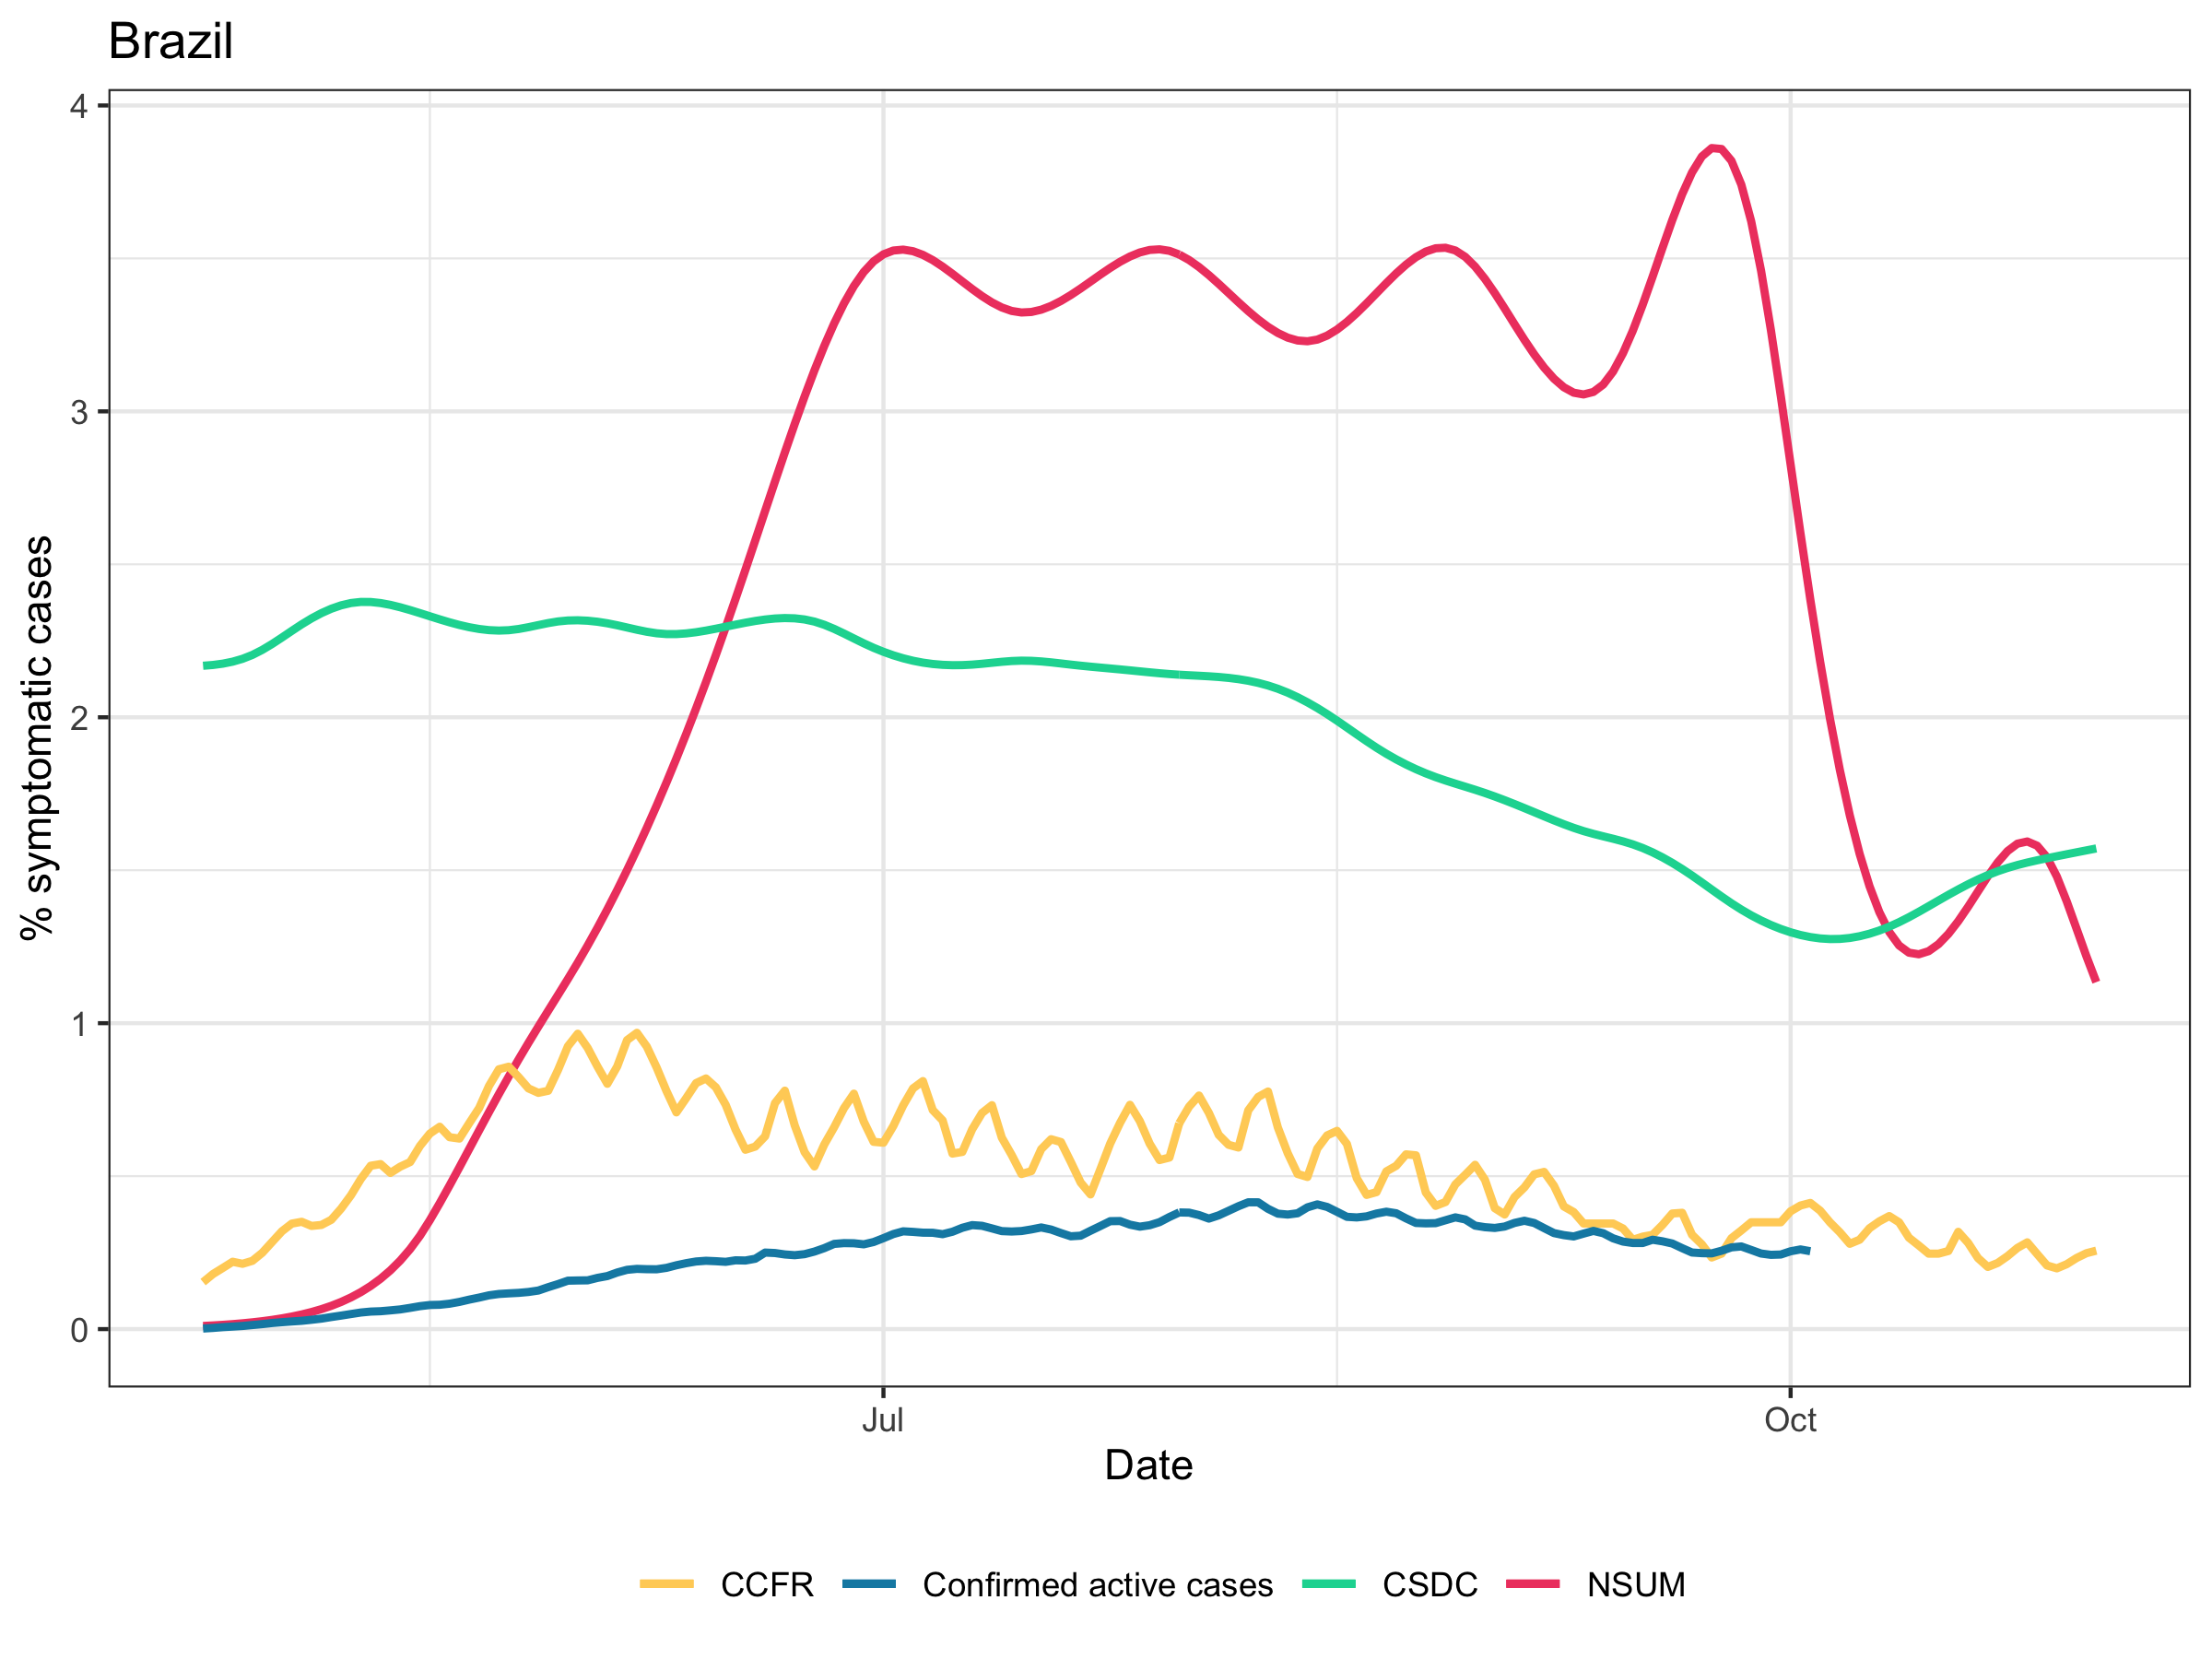

The table this chart was drawn from, first rows:
, date, cs_recent, cs_dunb_recent, confirmed, ccfr, fb_umd, population, confirmed_active
1, 2020-04-23, 0.01022, 0.0001014, 3873, 0.1535, 2.168, 204453710, 0.001894
2, 2020-04-24, 0.01192, 0.0001347, 3913, 0.1799, 2.171, 204453710, 0.003808
3, 2020-04-25, 0.01391, 0.0001789, 5297, 0.1998, 2.175, 204453710, 0.006399
4, 2020-04-26, 0.01624, 0.0002375, 3715, 0.2201, 2.182, 204453710, 0.008216
5, 2020-04-27, 0.01895, 0.0003154, 4145, 0.2134, 2.191, 204453710, 0.01024
6, 2020-04-28, 0.02211, 0.0004189, 6234, 0.2231, 2.204, 204453710, 0.01329
7, 2020-04-29, 0.0258, 0.0005563, 6114, 0.2493, 2.22, 204453710, 0.01628
8, 2020-04-30, 0.03011, 0.0007388, 7412, 0.2847, 2.24, 204453710, 0.01991
9, 2020-05-01, 0.03514, 0.0009812, 5456, 0.3199, 2.261, 204453710, 0.02258
10, 2020-05-02, 0.04101, 0.001303, 4848, 0.3448, 2.283, 204453710, 0.02495
11, 2020-05-03, 0.04786, 0.00173, 4386, 0.3508, 2.304, 204453710, 0.02709
12, 2020-05-04, 0.05585, 0.002298, 6961, 0.3372, 2.323, 204453710, 0.0305
13, 2020-05-05, 0.06517, 0.003052, 7635, 0.3404, 2.34, 204453710, 0.03423
14, 2020-05-06, 0.07605, 0.004053, 10545, 0.3573, 2.355, 204453710, 0.03939
15, 2020-05-07, 0.08875, 0.005383, 9732, 0.3938, 2.366, 204453710, 0.04415
16, 2020-05-08, 0.1036, 0.007148, 10404, 0.4377, 2.374, 204453710, 0.04924
17, 2020-05-09, 0.1209, 0.009493, 10155, 0.4907, 2.377, 204453710, 0.05421
18, 2020-05-10, 0.141, 0.01261, 6261, 0.534, 2.377, 204453710, 0.05727
19, 2020-05-11, 0.1646, 0.01674, 6224, 0.5393, 2.373, 204453710, 0.05842
20, 2020-05-12, 0.1921, 0.02223, 9612, 0.5106, 2.367, 204453710, 0.06121
21, 2020-05-13, 0.2241, 0.02953, 11693, 0.531, 2.36, 204453710, 0.06433
22, 2020-05-14, 0.2616, 0.03922, 14134, 0.5461, 2.35, 204453710, 0.06943
23, 2020-05-15, 0.3052, 0.05224, 15447, 0.5989, 2.34, 204453710, 0.07496
24, 2020-05-16, 0.3561, 0.07784, 13956, 0.6391, 2.33, 204453710, 0.07873
25, 2020-05-17, 0.4117, 0.1308, 7767, 0.6614, 2.32, 204453710, 0.07954
26, 2020-05-18, 0.4696, 0.2322, 14559, 0.6273, 2.31, 204453710, 0.08304
27, 2020-05-19, 0.5291, 0.4089, 17490, 0.6228, 2.302, 204453710, 0.08892
28, 2020-05-20, 0.5894, 0.6698, 20153, 0.6735, 2.294, 204453710, 0.09641
29, 2020-05-21, 0.6498, 0.96, 17898, 0.7229, 2.289, 204453710, 0.103
30, 2020-05-22, 0.7096, 1.191, 22115, 0.795, 2.285, 204453710, 0.1104
31, 2020-05-23, 0.7684, 1.321, 16568, 0.8493, 2.283, 204453710, 0.1148
32, 2020-05-24, 0.8257, 1.351, 14641, 0.8578, 2.285, 204453710, 0.1168
33, 2020-05-25, 0.8815, 1.317, 13073, 0.8239, 2.289, 204453710, 0.1184
34, 2020-05-26, 0.9358, 1.264, 16327, 0.7868, 2.295, 204453710, 0.1213
35, 2020-05-27, 0.9887, 1.227, 19781, 0.7723, 2.301, 204453710, 0.126
36, 2020-05-28, 1.041, 1.208, 28756, 0.7791, 2.308, 204453710, 0.137
37, 2020-05-29, 1.092, 1.203, 26890, 0.8472, 2.313, 204453710, 0.1472
38, 2020-05-30, 1.145, 1.206, 32320, 0.9247, 2.316, 204453710, 0.1583
39, 2020-05-31, 1.198, 1.215, 13181, 0.9655, 2.317, 204453710, 0.159
40, 2020-06-01, 1.254, 1.223, 14962, 0.9193, 2.316, 204453710, 0.1594
41, 2020-06-02, 1.312, 1.233, 31907, 0.8581, 2.312, 204453710, 0.1674
42, 2020-06-03, 1.372, 1.247, 26085, 0.802, 2.307, 204453710, 0.1734
43, 2020-06-04, 1.435, 1.271, 31468, 0.8586, 2.301, 204453710, 0.185
44, 2020-06-05, 1.501, 1.313, 32587, 0.9447, 2.293, 204453710, 0.1938
45, 2020-06-06, 1.568, 1.378, 23790, 0.9684, 2.286, 204453710, 0.1969
46, 2020-06-07, 1.639, 1.476, 17987, 0.9235, 2.28, 204453710, 0.1958
47, 2020-06-08, 1.712, 1.604, 17337, 0.855, 2.275, 204453710, 0.1955
48, 2020-06-09, 1.787, 1.756, 31700, 0.7778, 2.272, 204453710, 0.2002
49, 2020-06-10, 1.865, 1.918, 33790, 0.7085, 2.272, 204453710, 0.2086
50, 2020-06-11, 1.946, 2.073, 28686, 0.7553, 2.274, 204453710, 0.2155
51, 2020-06-12, 2.029, 2.199, 24288, 0.8041, 2.278, 204453710, 0.221
52, 2020-06-13, 2.115, 2.276, 21098, 0.8193, 2.283, 204453710, 0.2233
53, 2020-06-14, 2.203, 2.308, 16925, 0.7904, 2.29, 204453710, 0.2219
54, 2020-06-15, 2.294, 2.306, 24581, 0.7332, 2.296, 204453710, 0.2199
55, 2020-06-16, 2.387, 2.283, 37019, 0.6522, 2.303, 204453710, 0.2248
56, 2020-06-17, 2.482, 2.249, 30925, 0.5863, 2.309, 204453710, 0.2242
57, 2020-06-18, 2.578, 2.218, 25120, 0.5966, 2.315, 204453710, 0.23
58, 2020-06-19, 2.675, 2.195, 56112, 0.6303, 2.32, 204453710, 0.2501
59, 2020-06-20, 2.771, 2.178, 28876, 0.7387, 2.323, 204453710, 0.2486
60, 2020-06-21, 2.866, 2.168, 16570, 0.7794, 2.324, 204453710, 0.244
... 133 more rows
